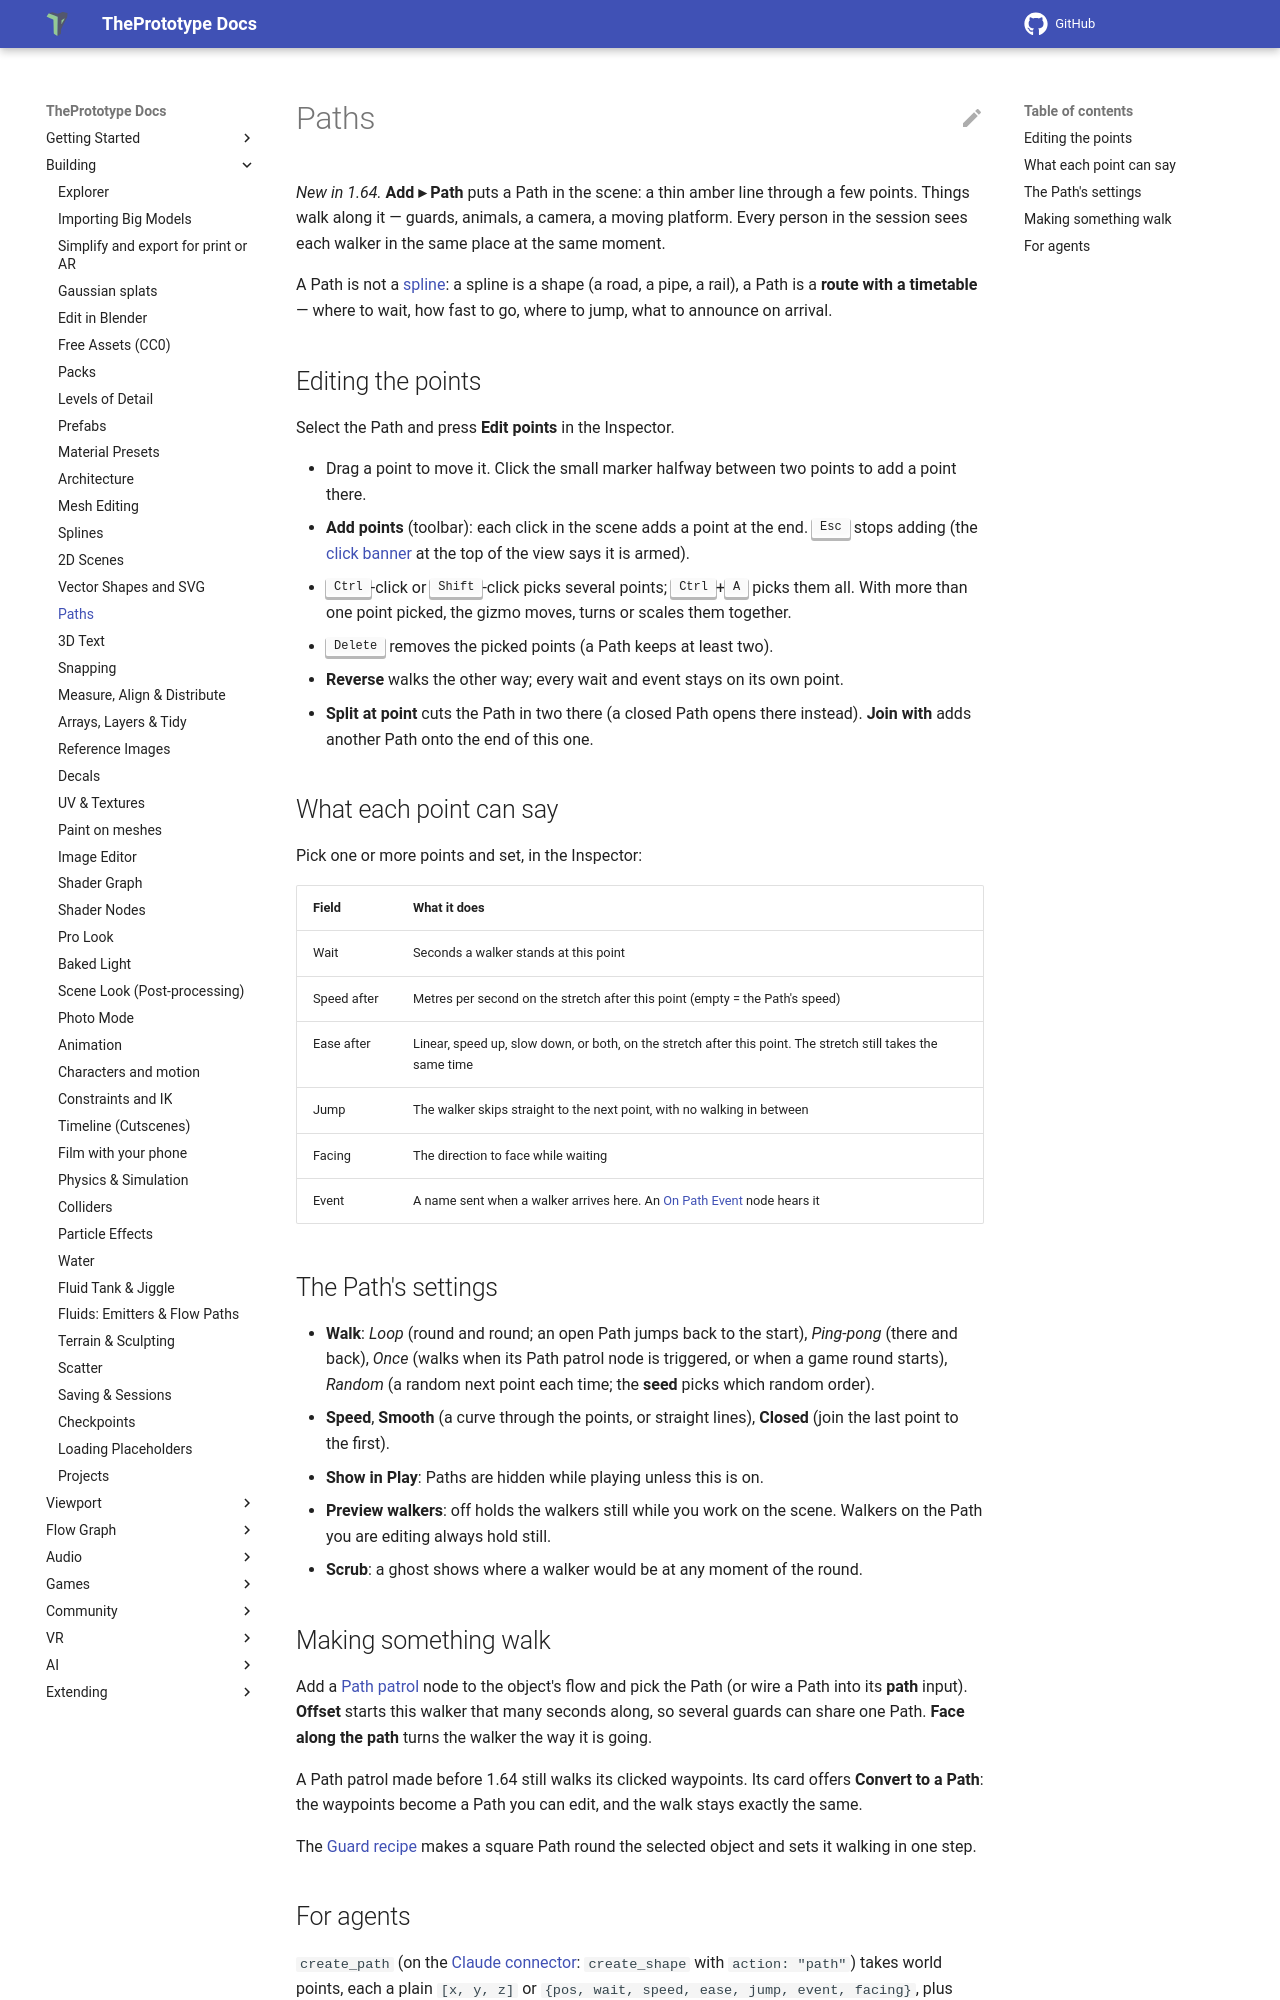

repository: theprototype-app/docs · page: paths/index.html · generator: mkdocs

# Paths

*New in 1.64.* **Add ▸ Path** puts a Path in the scene: a thin amber line through a few points. Things walk along it —
guards, animals, a camera, a moving platform. Every person in the session sees each walker in the same place at the
same moment.

A Path is not a [spline](splines.md): a spline is a shape (a road, a pipe, a rail), a Path is a **route with a
timetable** — where to wait, how fast to go, where to jump, what to announce on arrival.

## Editing the points

Select the Path and press **Edit points** in the Inspector.

- Drag a point to move it. Click the small marker halfway between two points to add a point there.
- **Add points** (toolbar): each click in the scene adds a point at the end. <kbd>Esc</kbd> stops adding (the
  [click banner](controls.md#one-banner-for-click-to-place-tools) at the top of the view says it is armed).
- <kbd>Ctrl</kbd>-click or <kbd>Shift</kbd>-click picks several points; <kbd>Ctrl</kbd>+<kbd>A</kbd> picks them all.
  With more than one point picked, the gizmo moves, turns or scales them together.
- <kbd>Delete</kbd> removes the picked points (a Path keeps at least two).
- **Reverse** walks the other way; every wait and event stays on its own point.
- **Split at point** cuts the Path in two there (a closed Path opens there instead). **Join with** adds another Path
  onto the end of this one.

## What each point can say

Pick one or more points and set, in the Inspector:

| Field | What it does |
|---|---|
| Wait | Seconds a walker stands at this point |
| Speed after | Metres per second on the stretch after this point (empty = the Path's speed) |
| Ease after | Linear, speed up, slow down, or both, on the stretch after this point. The stretch still takes the same time |
| Jump | The walker skips straight to the next point, with no walking in between |
| Facing | The direction to face while waiting |
| Event | A name sent when a walker arrives here. An [On Path Event](nodes/onpathevent.md) node hears it |

## The Path's settings

- **Walk**: *Loop* (round and round; an open Path jumps back to the start), *Ping-pong* (there and back), *Once* (walks
  when its Path patrol node is triggered, or when a game round starts), *Random* (a random next point each time; the
  **seed** picks which random order).
- **Speed**, **Smooth** (a curve through the points, or straight lines), **Closed** (join the last point to the first).
- **Show in Play**: Paths are hidden while playing unless this is on.
- **Preview walkers**: off holds the walkers still while you work on the scene. Walkers on the Path you are editing
  always hold still.
- **Scrub**: a ghost shows where a walker would be at any moment of the round.

## Making something walk

Add a [Path patrol](nodes/pathpatrol.md) node to the object's flow and pick the Path (or wire a Path into its **path**
input). **Offset** starts this walker that many seconds along, so several guards can share one Path. **Face along the
path** turns the walker the way it is going.

A Path patrol made before 1.64 still walks its clicked waypoints. Its card offers **Convert to a Path**: the waypoints
become a Path you can edit, and the walk stays exactly the same.

The [Guard recipe](recipe-guard.md) makes a square Path round the selected object and sets it walking in one step.
